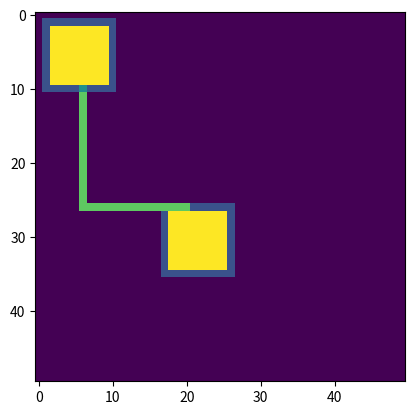

Write Python code to recreate this figure.
import numpy as np
import matplotlib.pyplot as plt


class plateau:

    def __init__(self, dim):
        self._dim = dim
        self._plat = np.zeros((self._dim, self._dim), dtype=int)

    def creer_salle(self, origine, dim):
        self._plat[origine[0], origine[1]:origine[1]+dim[1]] = 1
        self._plat[origine[0]+dim[0]-1, origine[1]:origine[1]+dim[1]] = 1
        self._plat[origine[0]:origine[0]+dim[0], origine[1]] = 1
        self._plat[origine[0]:origine[0]+dim[0], origine[1]+dim[1]-1] = 1
        self._plat[origine[0]+1:origine[0]+dim[0] -
                   1, origine[1]+1:origine[1]+dim[1]-1] = 4

    def generer_salles(self, n):
        for i in range(n):
            loc = (np.random.randint(0, self._dim - 3),
                   np.random.randint(0, self._dim - 3))
            while self._plat[loc] != 0:
                loc = (np.random.randint(0, self._dim - 3),
                       np.random.randint(0, self._dim - 3))
            dim = [np.random.randint(3, self._dim//2),
                   np.random.randint(3, self._dim//2)]
            j = -1
            test = True
            while test and j < dim[1]:
                j += 1
                if self._plat[loc[0], loc[1]+j] == 1:
                    test = False
                if loc[1]+j+1 == self._dim:
                    test = False
            if not test:
                dim[1] = j
            j = -1
            test = True
            while test and j < dim[0]:
                j += 1
                if self._plat[loc[0]+j, loc[1]] == 1:
                    test = False
                if loc[0]+j+1 == self._dim:
                    test = False
                    j -= 1
            if not test:
                dim[0] = j
            self.creer_salle(loc, dim)

    def inserer_porte(self, loc):
        if self._plat[loc] == 1:
            self._plat[loc] = 2

    def generer_couloir(self, porte1, porte2):
        dx = porte2[0] - porte1[0]
        dy = porte2[1] - porte1[1]
        if dx > 0:
            mx = 1
        else:
            mx = -1
        if dy > 0:
            my = 2
        else:
            my = -2
        l = [mx for k in range(dx)] + [my for k in range(dy)]
        i, j = porte1
        for mouv in l:
            if mouv == 1:
                i += 1
            elif mouv == -1 : 
                i -= 1
            elif mouv == 2:
                j += 1
            elif mouv == -2:
                j -= 1
            self._plat[i,j] = 3

    def afficher(self):
        plt.imshow(self._plat)
        plt.show()


p = plateau(50)
p.creer_salle((1, 1), (10, 10))
p.creer_salle((26, 17), (10, 10))
p.inserer_porte((10, 6))
p.inserer_porte((26, 20))
# p.generer_salles(5)
p.generer_couloir((10, 6), (26, 20))
p.afficher()
